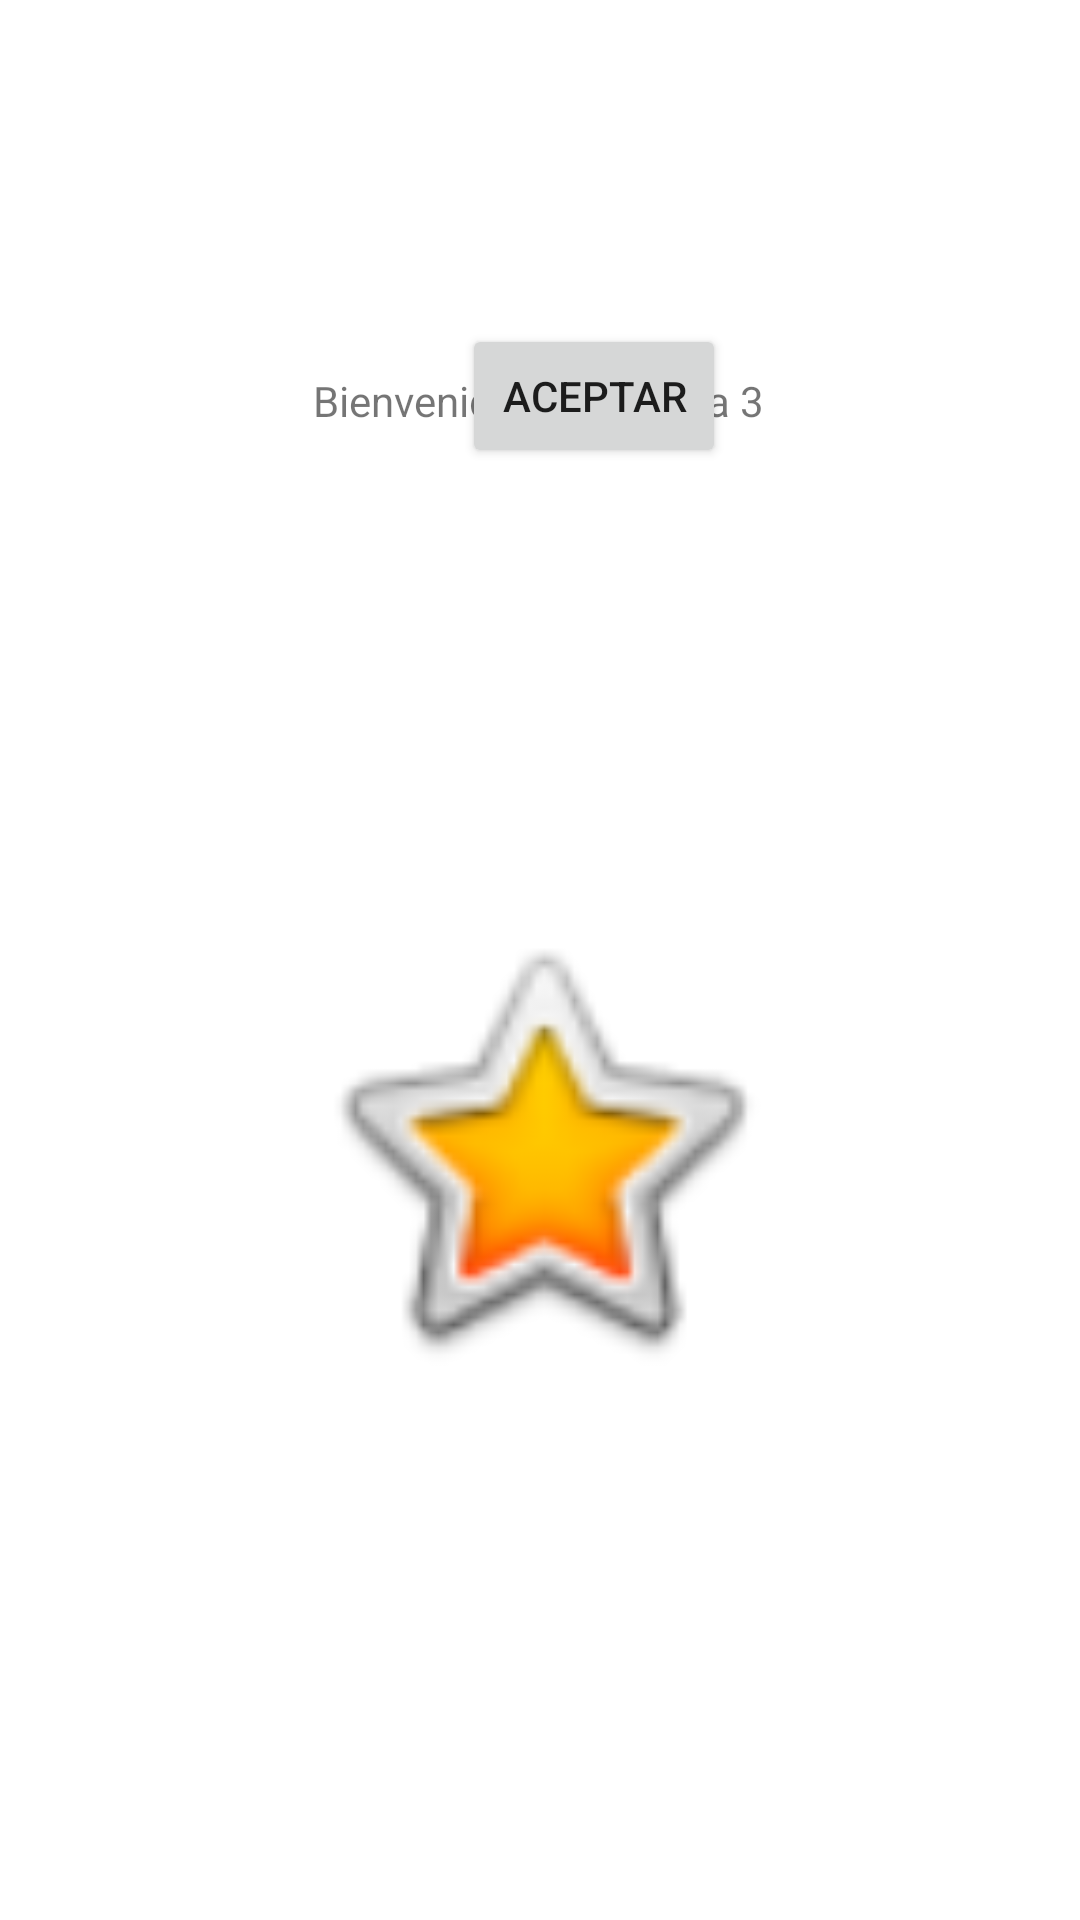

Write the Android layout XML for this screen, with the resource values it uses.
<!-- AndroidManifest.xml: application theme Theme.Tarea2Lucia -->
<!-- res/layout/activity_main3.xml -->
<?xml version="1.0" encoding="utf-8"?>
<androidx.constraintlayout.widget.ConstraintLayout xmlns:android="http://schemas.android.com/apk/res/android"
    xmlns:app="http://schemas.android.com/apk/res-auto"
    xmlns:tools="http://schemas.android.com/tools"
    android:layout_width="match_parent"
    android:layout_height="match_parent"
    tools:context=".MainActivity3">


    <TextView
        android:id="@+id/LblNombre"
        android:layout_width="wrap_content"
        android:layout_height="wrap_content"
        android:layout_marginStart="148dp"
        android:layout_marginTop="124dp"
        android:layout_marginEnd="149dp"
        android:layout_marginBottom="23dp"
        android:text="@string/nombre"
        app:layout_constraintEnd_toEndOf="parent"
        app:layout_constraintStart_toStartOf="parent"
        app:layout_constraintTop_toTopOf="parent"
        tools:ignore="MissingConstraints" />

    <Button
        android:id="@+id/BtnAceptar"
        android:layout_width="wrap_content"
        android:layout_height="wrap_content"
        android:layout_marginStart="154dp"
        android:layout_marginEnd="154dp"
        android:layout_marginBottom="484dp"
        android:onClick="btnAceptar3"
        android:text="@string/aceptar"
        app:layout_constraintBottom_toBottomOf="parent"
        app:layout_constraintEnd_toEndOf="parent"
        app:layout_constraintHorizontal_bias="0.0"
        app:layout_constraintStart_toStartOf="parent"
        tools:ignore="MissingConstraints" />

    <ImageView
        android:id="@+id/imageView"
        android:layout_width="161dp"
        android:layout_height="163dp"
        android:layout_marginStart="125dp"
        android:layout_marginTop="145dp"
        android:layout_marginEnd="125dp"
        android:layout_marginBottom="176dp"
        app:layout_constraintBottom_toBottomOf="parent"
        app:layout_constraintEnd_toEndOf="parent"
        app:layout_constraintStart_toStartOf="parent"
        app:layout_constraintTop_toBottomOf="@+id/BtnAceptar"
        app:srcCompat="@android:drawable/btn_star_big_on" />

</androidx.constraintlayout.widget.ConstraintLayout>
<!-- resources referenced by this layout -->
<resources>
  <string name="aceptar">Aceptar</string>
  <string name="nombre">Bienvenido a la página 3</string>
  <style name="Theme.Tarea2Lucia" parent="Theme.MaterialComponents.DayNight.DarkActionBar">
          
          <item name="colorPrimary">@color/purple_500</item>
          <item name="colorPrimaryVariant">@color/purple_700</item>
          <item name="colorOnPrimary">@color/white</item>
          
          <item name="colorSecondary">@color/teal_200</item>
          <item name="colorSecondaryVariant">@color/teal_700</item>
          <item name="colorOnSecondary">@color/black</item>
          
          <item name="android:statusBarColor">?attr/colorPrimaryVariant</item>
          
      </style>
  <!-- not gathered from this repository: default colours our renderer supplied (Android Studio template values) -->
  <color name="purple_500">#FF6200EE</color>
  <color name="purple_700">#FF3700B3</color>
  <color name="teal_200">#FF03DAC5</color>
  <color name="teal_700">#FF018786</color>
  <color name="black">#FF000000</color>
  <color name="white">#FFFFFFFF</color>
</resources>
